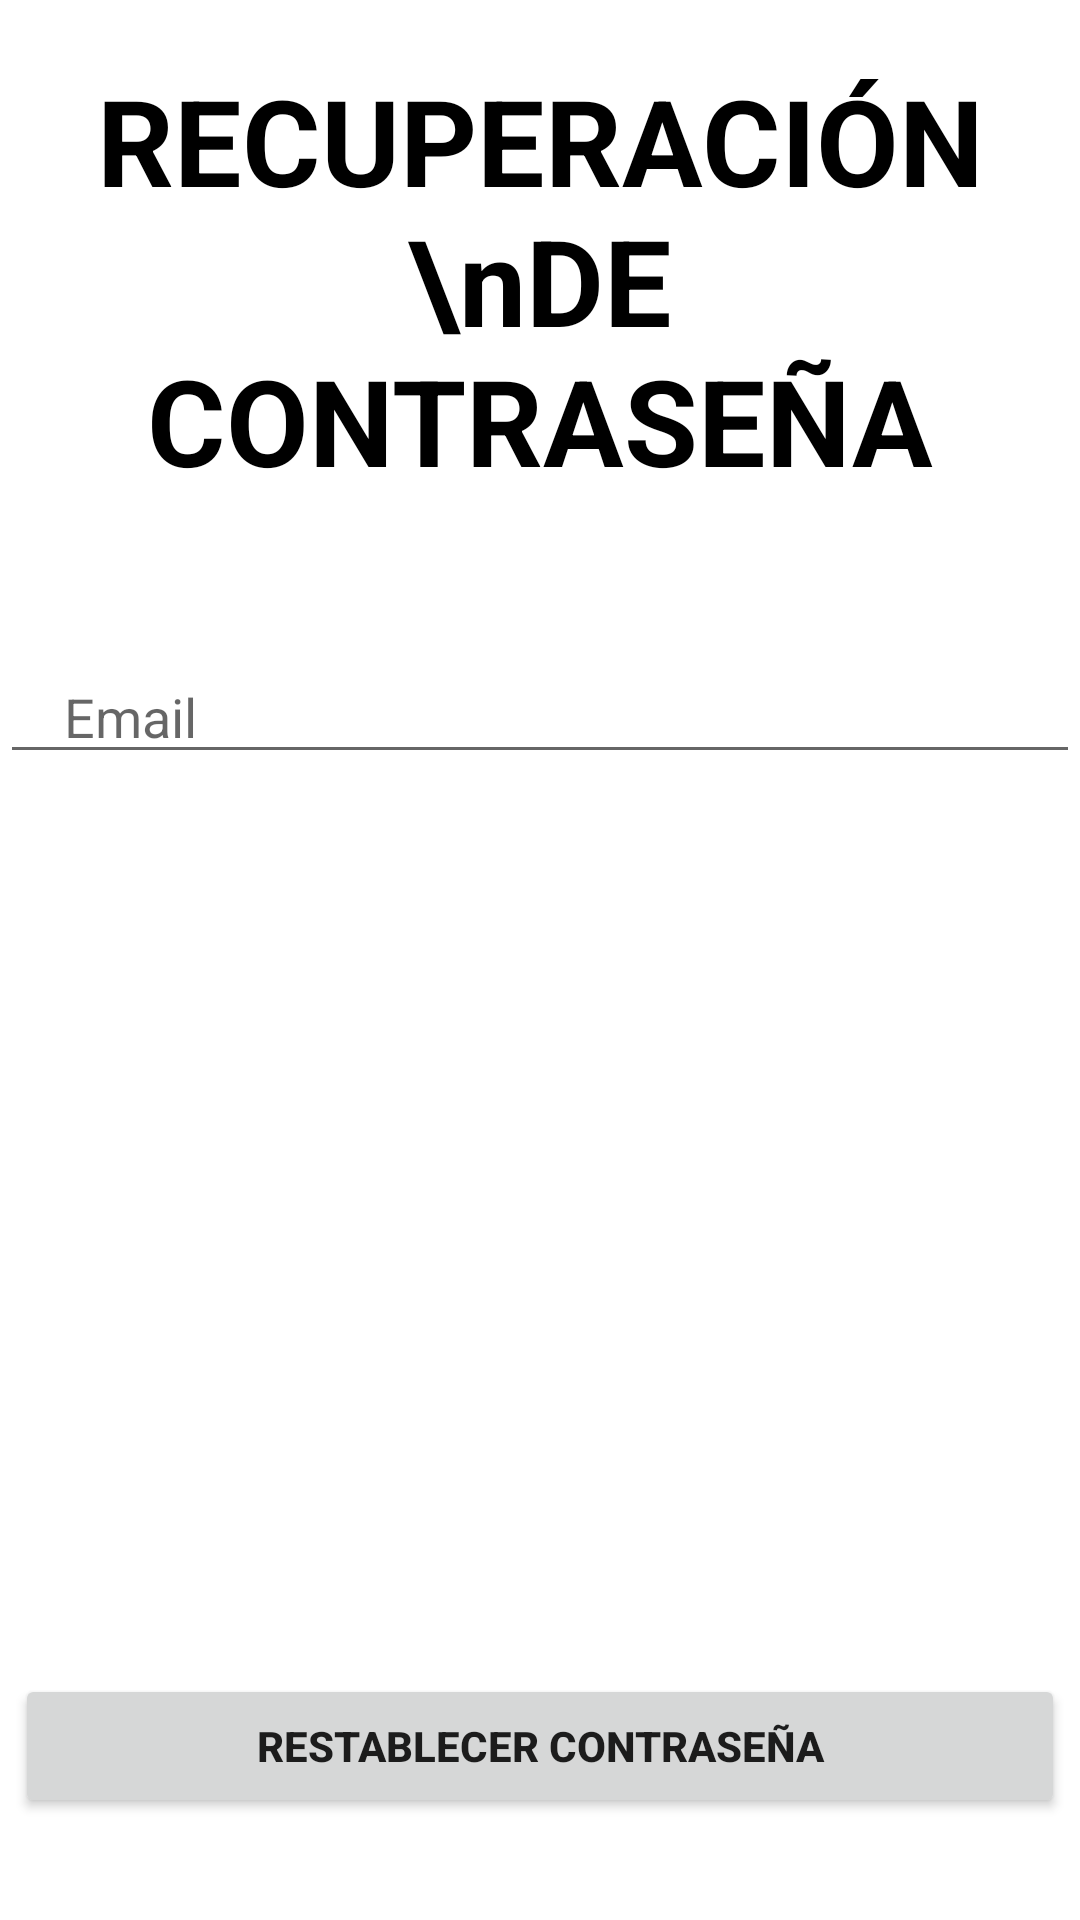

The Android layout XML behind this screen, and the referenced resources:
<!-- AndroidManifest.xml: application theme Theme.AdescoApp -->
<!-- res/layout/reset_pass.xml -->
<?xml version="1.0" encoding="utf-8"?>
<LinearLayout
    xmlns:android="http://schemas.android.com/apk/res/android"
    xmlns:tools="http://schemas.android.com/tools"
    android:layout_width="match_parent"
    android:layout_height="match_parent"
    android:orientation="vertical">

    <TextView
        android:layout_width="match_parent"
        android:layout_marginTop="20dp"
        android:layout_height="wrap_content"
        android:text="RECUPERACIÓN \nDE CONTRASEÑA"
        android:textSize="40dp"
        android:textColor="@color/black"
        android:textStyle="bold"
        android:layout_marginBottom="30dp"
        android:textAlignment="center"
        />

    <EditText android:id="@+id/txtEmail"
        android:drawableLeft="@drawable/eml"
        android:layout_marginTop="20dp"
        android:layout_height="wrap_content"
        android:layout_width="fill_parent"
        android:hint="    Email"
        android:inputType="textEmailAddress" />

    <Button android:id="@+id/btnReset"
        android:layout_height="wrap_content"
        android:layout_width="350dp"
        android:textStyle="bold"
        android:layout_marginTop="300dp"
        android:text="Restablecer contraseña"
        android:layout_gravity="center_horizontal"
        android:paddingLeft="15dp"
        android:paddingRight="15dp" />

</LinearLayout>
<!-- resources referenced by this layout -->
<resources>
  <color name="black">#FF000000</color>
  <style name="Theme.AdescoApp" parent="Theme.MaterialComponents.DayNight.DarkActionBar">
          
          <item name="colorPrimary">@color/purple_500</item>
          <item name="colorPrimaryVariant">@color/purple_700</item>
          <item name="colorOnPrimary">@color/white</item>
          
          <item name="colorSecondary">@color/teal_200</item>
          <item name="colorSecondaryVariant">@color/teal_700</item>
          <item name="colorOnSecondary">@color/black</item>
          
          <item name="android:statusBarColor" tools:targetApi="l">?attr/colorPrimaryVariant</item>
          
      </style>
  <color name="purple_500">#FF0128</color>
  <color name="purple_700">#FF000000</color>
  <color name="white">#FFFFFFFF</color>
  <color name="teal_200">#FF03DAC5</color>
  <color name="teal_700">#FF018786</color>
</resources>
